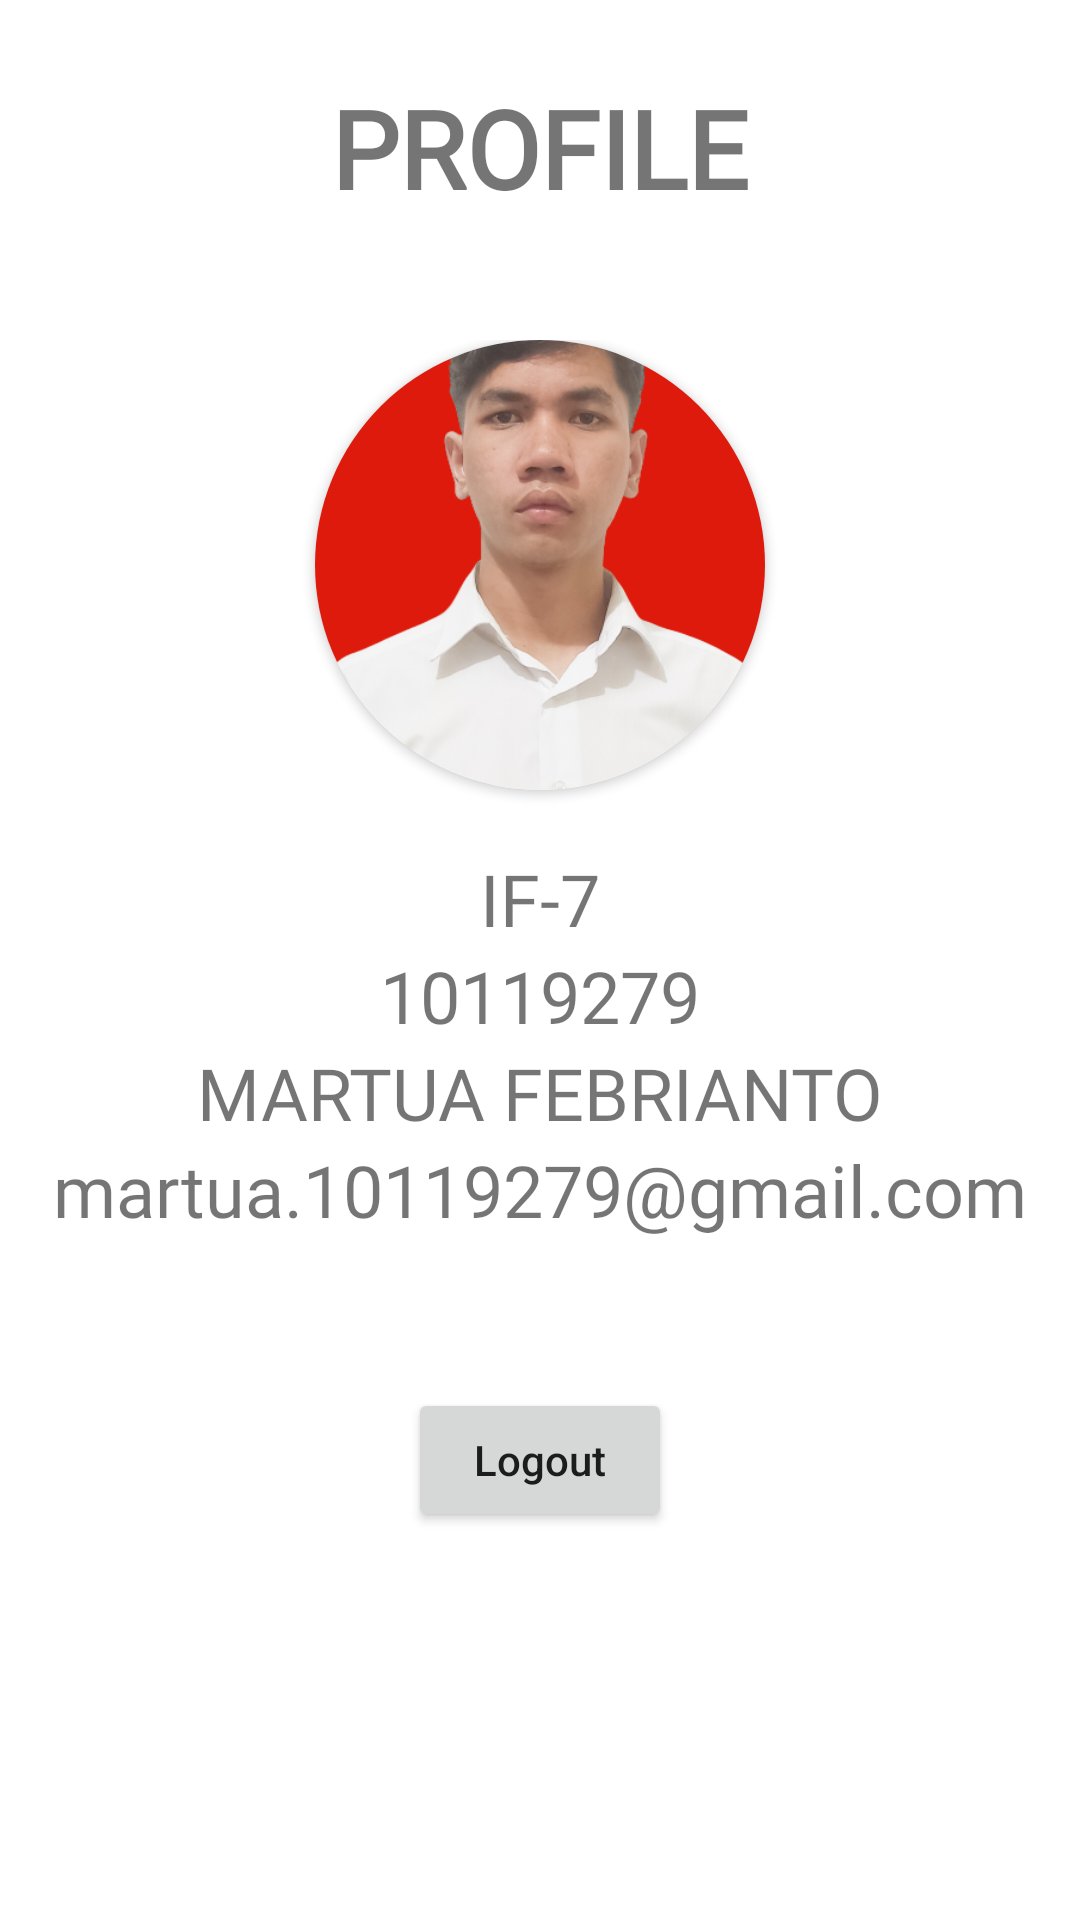

This screen was rendered from an Android layout file. Write that file and the resources it references.
<!-- AndroidManifest.xml: application theme Theme.TugasUTSGenap2022AKBIF710119279 -->
<!-- res/layout/fragment_profile.xml -->
<?xml version="1.0" encoding="utf-8"?>
<LinearLayout xmlns:android="http://schemas.android.com/apk/res/android"
    xmlns:tools="http://schemas.android.com/tools"
    android:layout_width="match_parent"
    android:layout_height="match_parent"
    xmlns:app="http://schemas.android.com/apk/res-auto"
    tools:context=".ProfileFragment"
    android:orientation="vertical">

    <TextView
        android:layout_width="wrap_content"
        android:layout_height="wrap_content"
        android:text="PROFILE"
        android:layout_gravity="center"
        android:textSize="36dp"
        android:fontFamily="@font/cafematcha"
        android:textStyle="bold"
        android:layout_marginTop="25dp"/>

    <LinearLayout
        android:layout_width="wrap_content"
        android:layout_height="wrap_content"
        android:layout_gravity="center"
        android:layout_marginTop="40dp"
        android:orientation="vertical">

        <androidx.cardview.widget.CardView
            android:id="@+id/cView_profil_photo"
            android:layout_width="150dp"
            android:layout_height="150dp"
            app:cardCornerRadius="100dp"
            android:layout_gravity="center"
            android:layout_marginBottom="20dp">

            <ImageView
                android:id="@+id/img_profile"
                android:layout_width="match_parent"
                android:layout_height="match_parent"
                android:scaleType="centerCrop"
                android:src="@drawable/martua" />

        </androidx.cardview.widget.CardView>

        <TextView
            android:id="@+id/txt_kelas"
            android:layout_width="wrap_content"
            android:layout_height="wrap_content"
            android:text="IF-7"
            android:textSize="24dp"
            android:fontFamily="@font/cafematcha"
            android:layout_gravity="center"/>

        <TextView
            android:id="@+id/txt_nim"
            android:layout_width="wrap_content"
            android:layout_height="wrap_content"
            android:text="10119279"
            android:textSize="24dp"
            android:fontFamily="@font/cafematcha"
            android:layout_gravity="center"/>

        <TextView
            android:id="@+id/txt_nama"
            android:layout_width="wrap_content"
            android:layout_height="wrap_content"
            android:text="MARTUA FEBRIANTO"
            android:textSize="24dp"
            android:fontFamily="@font/cafematcha"
            android:layout_gravity="center"/>

        <TextView
            android:id="@+id/txt_email"
            android:layout_width="wrap_content"
            android:layout_height="wrap_content"
            android:text="martua.10119279@gmail.com"
            android:textSize="24dp"
            android:fontFamily="@font/cafematcha"
            android:layout_gravity="center"/>


    </LinearLayout>

    <Button
        android:id="@+id/btn_logout"
        android:layout_width="wrap_content"
        android:layout_height="wrap_content"
        android:textAllCaps="false"
        android:text="Logout"
        android:onClick="openAlertDialog"
        android:layout_gravity="center"
        android:layout_marginTop="50dp"/>



</LinearLayout>
<!-- resources referenced by this layout -->
<resources>
  <!-- drawable martua: png bitmap (drawable, 150661 bytes) -->
  <style name="Theme.TugasUTSGenap2022AKBIF710119279" parent="Theme.MaterialComponents.DayNight.NoActionBar">
          
          <item name="colorPrimary">@color/purple_500</item>
          <item name="colorPrimaryVariant">@color/purple_700</item>
          <item name="colorOnPrimary">@color/white</item>
          
          <item name="colorSecondary">@color/teal_200</item>
          <item name="colorSecondaryVariant">@color/teal_700</item>
          <item name="colorOnSecondary">@color/black</item>
          
          <item name="android:statusBarColor" tools:targetApi="l">?attr/colorPrimaryVariant</item>
          
      </style>
  <!-- not gathered from this repository: default colours our renderer supplied (Android Studio template values) -->
  <color name="purple_500">#FF6200EE</color>
  <color name="purple_700">#FF3700B3</color>
  <color name="teal_200">#FF03DAC5</color>
  <color name="teal_700">#FF018786</color>
  <color name="black">#FF000000</color>
  <color name="white">#FFFFFFFF</color>
</resources>
